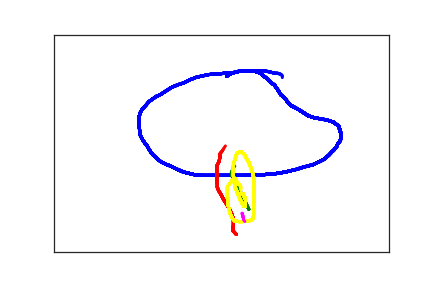

The table this chart was drawn from, first rows:
2.580000000000000000e+02, 9.600000000000000000e+01, 0.000000000000000000e+00, 1.000000000000000000e+00
2.590000000000000000e+02, 9.400000000000000000e+01, 3.400000000000000000e+01, 1.000000000000000000e+00
2.600000000000000000e+02, 9.300000000000000000e+01, 4.600000000000000000e+01, 1.000000000000000000e+00
2.610000000000000000e+02, 9.200000000000000000e+01, 8.500000000000000000e+01, 1.000000000000000000e+00
2.680000000000000000e+02, 8.800000000000000000e+01, 1.100000000000000000e+02, 1.000000000000000000e+00
2.700000000000000000e+02, 8.700000000000000000e+01, 1.230000000000000000e+02, 1.000000000000000000e+00
2.750000000000000000e+02, 8.500000000000000000e+01, 1.360000000000000000e+02, 1.000000000000000000e+00
2.770000000000000000e+02, 8.400000000000000000e+01, 1.540000000000000000e+02, 1.000000000000000000e+00
2.800000000000000000e+02, 8.300000000000000000e+01, 1.750000000000000000e+02, 1.000000000000000000e+00
2.830000000000000000e+02, 8.300000000000000000e+01, 1.880000000000000000e+02, 1.000000000000000000e+00
2.860000000000000000e+02, 8.300000000000000000e+01, 2.060000000000000000e+02, 1.000000000000000000e+00
2.900000000000000000e+02, 8.300000000000000000e+01, 2.290000000000000000e+02, 1.000000000000000000e+00
2.950000000000000000e+02, 8.300000000000000000e+01, 2.440000000000000000e+02, 1.000000000000000000e+00
2.990000000000000000e+02, 8.400000000000000000e+01, 2.580000000000000000e+02, 1.000000000000000000e+00
3.040000000000000000e+02, 8.600000000000000000e+01, 2.700000000000000000e+02, 1.000000000000000000e+00
3.090000000000000000e+02, 9.000000000000000000e+01, 2.940000000000000000e+02, 1.000000000000000000e+00
3.170000000000000000e+02, 1.000000000000000000e+02, 3.090000000000000000e+02, 1.000000000000000000e+00
3.230000000000000000e+02, 1.090000000000000000e+02, 3.210000000000000000e+02, 1.000000000000000000e+00
3.290000000000000000e+02, 1.160000000000000000e+02, 3.370000000000000000e+02, 1.000000000000000000e+00
3.330000000000000000e+02, 1.240000000000000000e+02, 3.650000000000000000e+02, 1.000000000000000000e+00
3.390000000000000000e+02, 1.390000000000000000e+02, 3.860000000000000000e+02, 1.000000000000000000e+00
3.420000000000000000e+02, 1.430000000000000000e+02, 4.030000000000000000e+02, 1.000000000000000000e+00
3.450000000000000000e+02, 1.470000000000000000e+02, 4.220000000000000000e+02, 1.000000000000000000e+00
3.480000000000000000e+02, 1.530000000000000000e+02, 4.460000000000000000e+02, 1.000000000000000000e+00
3.510000000000000000e+02, 1.590000000000000000e+02, 4.600000000000000000e+02, 1.000000000000000000e+00
3.550000000000000000e+02, 1.640000000000000000e+02, 4.750000000000000000e+02, 1.000000000000000000e+00
3.600000000000000000e+02, 1.680000000000000000e+02, 4.940000000000000000e+02, 1.000000000000000000e+00
3.660000000000000000e+02, 1.730000000000000000e+02, 5.130000000000000000e+02, 1.000000000000000000e+00
3.800000000000000000e+02, 1.870000000000000000e+02, 5.360000000000000000e+02, 1.000000000000000000e+00
3.880000000000000000e+02, 1.910000000000000000e+02, 5.550000000000000000e+02, 1.000000000000000000e+00
3.990000000000000000e+02, 1.940000000000000000e+02, 5.760000000000000000e+02, 1.000000000000000000e+00
4.090000000000000000e+02, 1.970000000000000000e+02, 5.940000000000000000e+02, 1.000000000000000000e+00
4.180000000000000000e+02, 2.020000000000000000e+02, 6.090000000000000000e+02, 1.000000000000000000e+00
4.230000000000000000e+02, 2.080000000000000000e+02, 6.220000000000000000e+02, 1.000000000000000000e+00
4.260000000000000000e+02, 2.120000000000000000e+02, 6.390000000000000000e+02, 1.000000000000000000e+00
4.260000000000000000e+02, 2.160000000000000000e+02, 6.540000000000000000e+02, 1.000000000000000000e+00
4.270000000000000000e+02, 2.180000000000000000e+02, 6.780000000000000000e+02, 1.000000000000000000e+00
4.270000000000000000e+02, 2.200000000000000000e+02, 6.960000000000000000e+02, 1.000000000000000000e+00
4.270000000000000000e+02, 2.220000000000000000e+02, 7.130000000000000000e+02, 1.000000000000000000e+00
4.280000000000000000e+02, 2.240000000000000000e+02, 7.300000000000000000e+02, 1.000000000000000000e+00
4.280000000000000000e+02, 2.310000000000000000e+02, 7.540000000000000000e+02, 1.000000000000000000e+00
4.280000000000000000e+02, 2.340000000000000000e+02, 7.720000000000000000e+02, 1.000000000000000000e+00
4.280000000000000000e+02, 2.380000000000000000e+02, 7.930000000000000000e+02, 1.000000000000000000e+00
4.280000000000000000e+02, 2.420000000000000000e+02, 8.070000000000000000e+02, 1.000000000000000000e+00
4.270000000000000000e+02, 2.450000000000000000e+02, 8.210000000000000000e+02, 1.000000000000000000e+00
4.260000000000000000e+02, 2.470000000000000000e+02, 8.420000000000000000e+02, 1.000000000000000000e+00
4.240000000000000000e+02, 2.510000000000000000e+02, 8.570000000000000000e+02, 1.000000000000000000e+00
4.220000000000000000e+02, 2.580000000000000000e+02, 8.700000000000000000e+02, 1.000000000000000000e+00
4.190000000000000000e+02, 2.640000000000000000e+02, 8.890000000000000000e+02, 1.000000000000000000e+00
4.150000000000000000e+02, 2.700000000000000000e+02, 9.110000000000000000e+02, 1.000000000000000000e+00
4.100000000000000000e+02, 2.780000000000000000e+02, 9.240000000000000000e+02, 1.000000000000000000e+00
4.020000000000000000e+02, 2.880000000000000000e+02, 9.360000000000000000e+02, 1.000000000000000000e+00
3.940000000000000000e+02, 2.940000000000000000e+02, 9.580000000000000000e+02, 1.000000000000000000e+00
3.870000000000000000e+02, 2.990000000000000000e+02, 9.730000000000000000e+02, 1.000000000000000000e+00
3.800000000000000000e+02, 3.020000000000000000e+02, 9.910000000000000000e+02, 1.000000000000000000e+00
3.720000000000000000e+02, 3.050000000000000000e+02, 1.008000000000000000e+03, 1.000000000000000000e+00
3.620000000000000000e+02, 3.100000000000000000e+02, 1.024000000000000000e+03, 1.000000000000000000e+00
3.460000000000000000e+02, 3.160000000000000000e+02, 1.038000000000000000e+03, 1.000000000000000000e+00
3.300000000000000000e+02, 3.200000000000000000e+02, 1.054000000000000000e+03, 1.000000000000000000e+00
3.140000000000000000e+02, 3.220000000000000000e+02, 1.078000000000000000e+03, 1.000000000000000000e+00
2.990000000000000000e+02, 3.230000000000000000e+02, 1.090000000000000000e+03, 1.000000000000000000e+00
... 193 more rows
